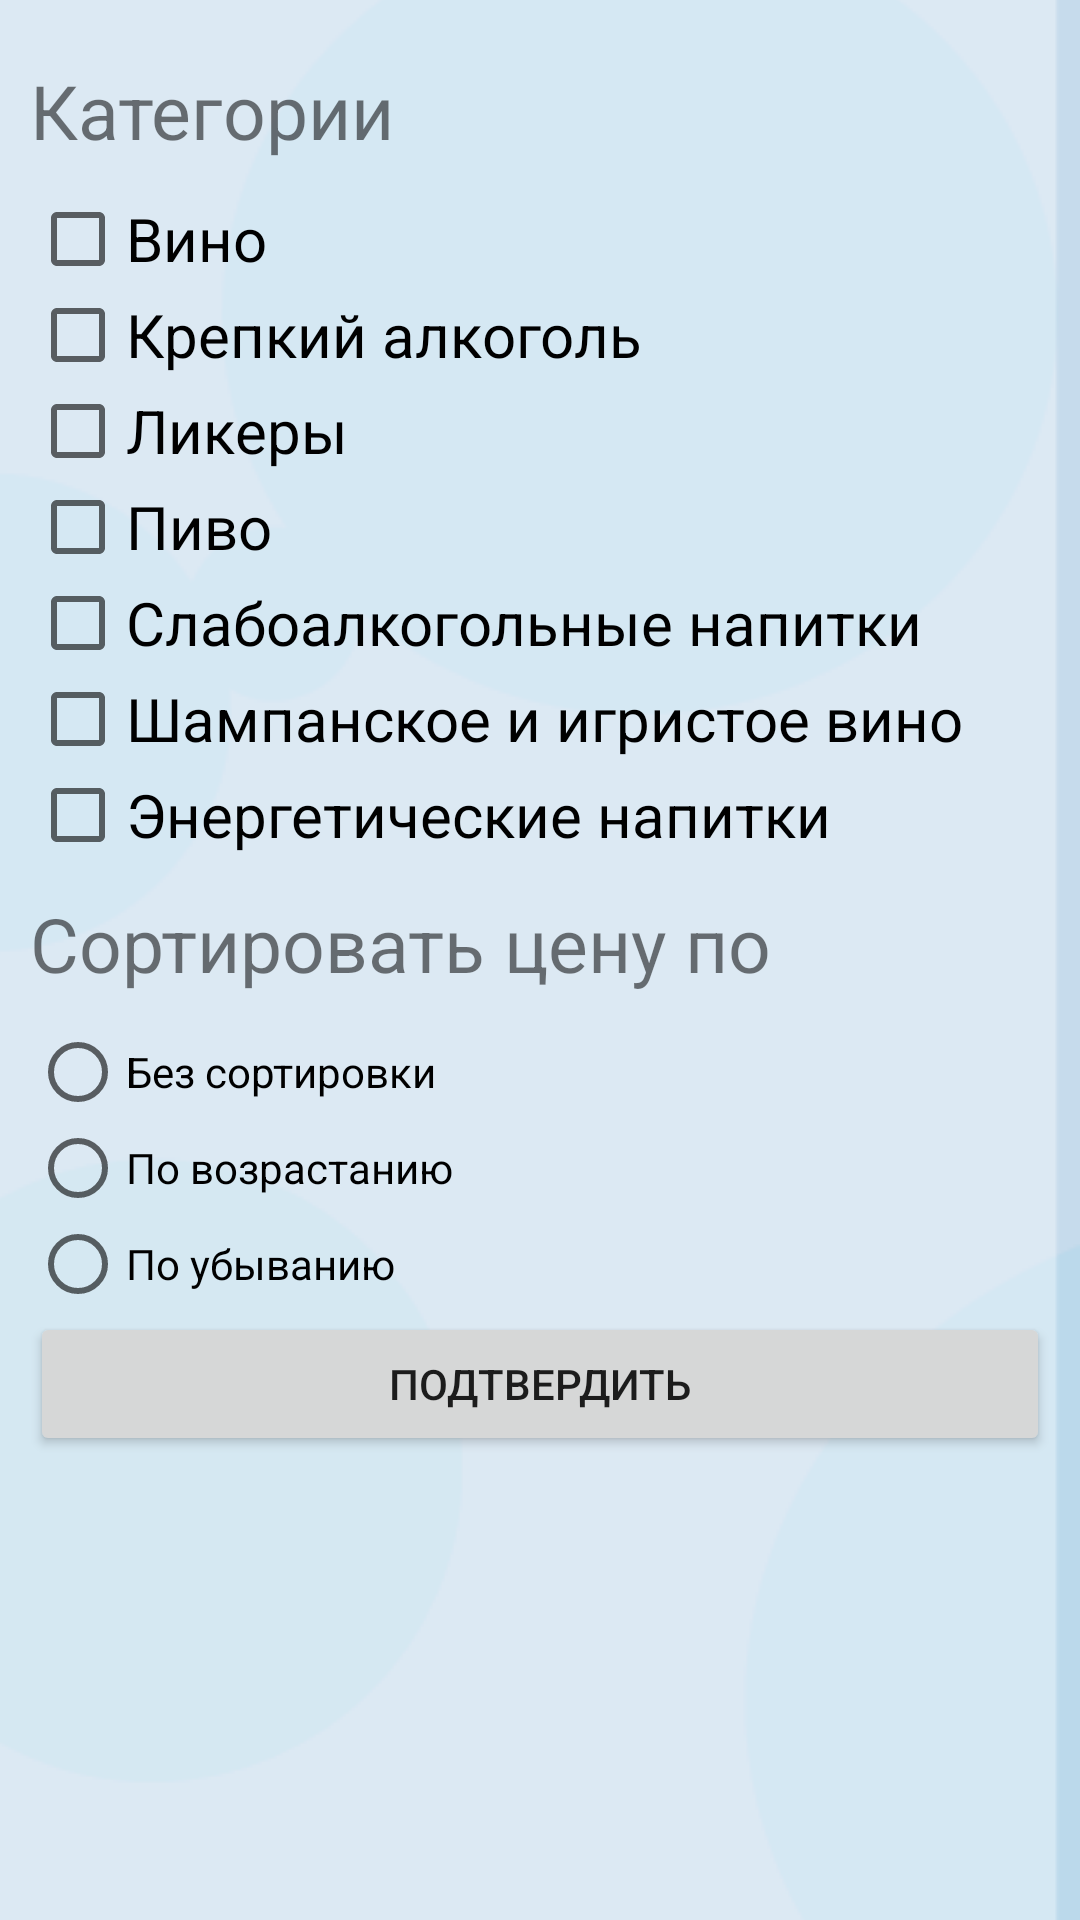

Reconstruct the res/layout file that produces this screen, plus the resources it refers to.
<!-- AndroidManifest.xml: application theme AppTheme -->
<!-- res/layout/activity_filter.xml -->
<?xml version="1.0" encoding="utf-8"?>
<LinearLayout xmlns:android="http://schemas.android.com/apk/res/android"
    xmlns:tools="http://schemas.android.com/tools"
    android:layout_width="match_parent"
    android:layout_height="match_parent"
    tools:context=".UI_elements.FilterActivity"
    android:padding="10dp"
    android:orientation="vertical">

    <LinearLayout
        android:layout_width="wrap_content"
        android:layout_height="wrap_content"
        android:orientation="vertical"
        android:layout_marginTop="10dp" >

        <TextView
            android:layout_width="wrap_content"
            android:layout_height="wrap_content"
            android:text="Категории"
            android:textSize="25sp"
            android:layout_marginBottom="10dp"/>

        <CheckBox
            android:id="@+id/vine"
            android:layout_width="wrap_content"
            android:layout_height="wrap_content"
            android:text="Вино"
            android:textSize="20sp" />

        <CheckBox
            android:id="@+id/heightAlc"
            android:layout_width="wrap_content"
            android:layout_height="wrap_content"
            android:text="Крепкий алкоголь"
            android:textSize="20sp" />

        <CheckBox
            android:id="@+id/liker"
            android:layout_width="wrap_content"
            android:layout_height="wrap_content"
            android:text="Ликеры"
            android:textSize="20sp" />

        <CheckBox
            android:id="@+id/beer"
            android:layout_width="wrap_content"
            android:layout_height="wrap_content"
            android:text="Пиво"
            android:textSize="20sp" />

        <CheckBox
            android:id="@+id/lowAlc"
            android:layout_width="wrap_content"
            android:layout_height="wrap_content"
            android:text="Слабоалкогольные напитки"
            android:textSize="20sp" />

        <CheckBox
            android:id="@+id/champagne"
            android:layout_width="wrap_content"
            android:layout_height="wrap_content"
            android:text="Шампанское и игристое вино"
            android:textSize="20sp" />

        <CheckBox
            android:id="@+id/energyDrinks"
            android:layout_width="wrap_content"
            android:layout_height="wrap_content"
            android:text="Энергетические напитки"
            android:textSize="20sp" />

    </LinearLayout>

    <LinearLayout
        android:layout_width="match_parent"
        android:layout_height="wrap_content"
        android:orientation="vertical"
        android:layout_marginTop="10dp" >

        <TextView
            android:layout_width="wrap_content"
            android:layout_height="wrap_content"
            android:text="Сортировать цену по"
            android:textSize="25sp"
            android:layout_marginBottom="10dp"/>

        <RadioGroup
            android:id="@+id/radio"
            android:layout_width="match_parent"
            android:layout_height="wrap_content"
            android:orientation="vertical">

            <RadioButton
                android:id="@+id/none"
                android:layout_width="match_parent"
                android:layout_height="wrap_content"
                android:text="Без сортировки" />

            <RadioButton
                android:id="@+id/asc"
                android:layout_width="match_parent"
                android:layout_height="wrap_content"
                android:text="По возрастанию" />

            <RadioButton
                android:id="@+id/desc"
                android:layout_width="match_parent"
                android:layout_height="wrap_content"
                android:text="По убыванию" />


        </RadioGroup>

    </LinearLayout>

    <Button
        android:layout_width="match_parent"
        android:layout_height="wrap_content"
        android:text="Подтвердить"
        android:onClick="acceptFilter"/>

</LinearLayout>
<!-- resources referenced by this layout -->
<resources>
  <style name="AppTheme" parent="Theme.AppCompat.Light.DarkActionBar">
          <item name="colorPrimary">#d5e8f3</item>
          <item name="colorPrimaryDark">#BAB0EE</item>
          <item name="colorAccent">#c17495</item>
         <item name="android:windowBackground">@drawable/background_layer</item>
      </style>
  <!-- drawable background_layer (drawable) -->
  <?xml version="1.0" encoding="utf-8"?>
  <layer-list xmlns:android="http://schemas.android.com/apk/res/android" >
  
      <item>
          <bitmap
              android:gravity="end"
              android:src="@drawable/background" />
      </item>
  
  </layer-list>
  <!-- drawable background: png bitmap (drawable, 16171 bytes) -->
</resources>
